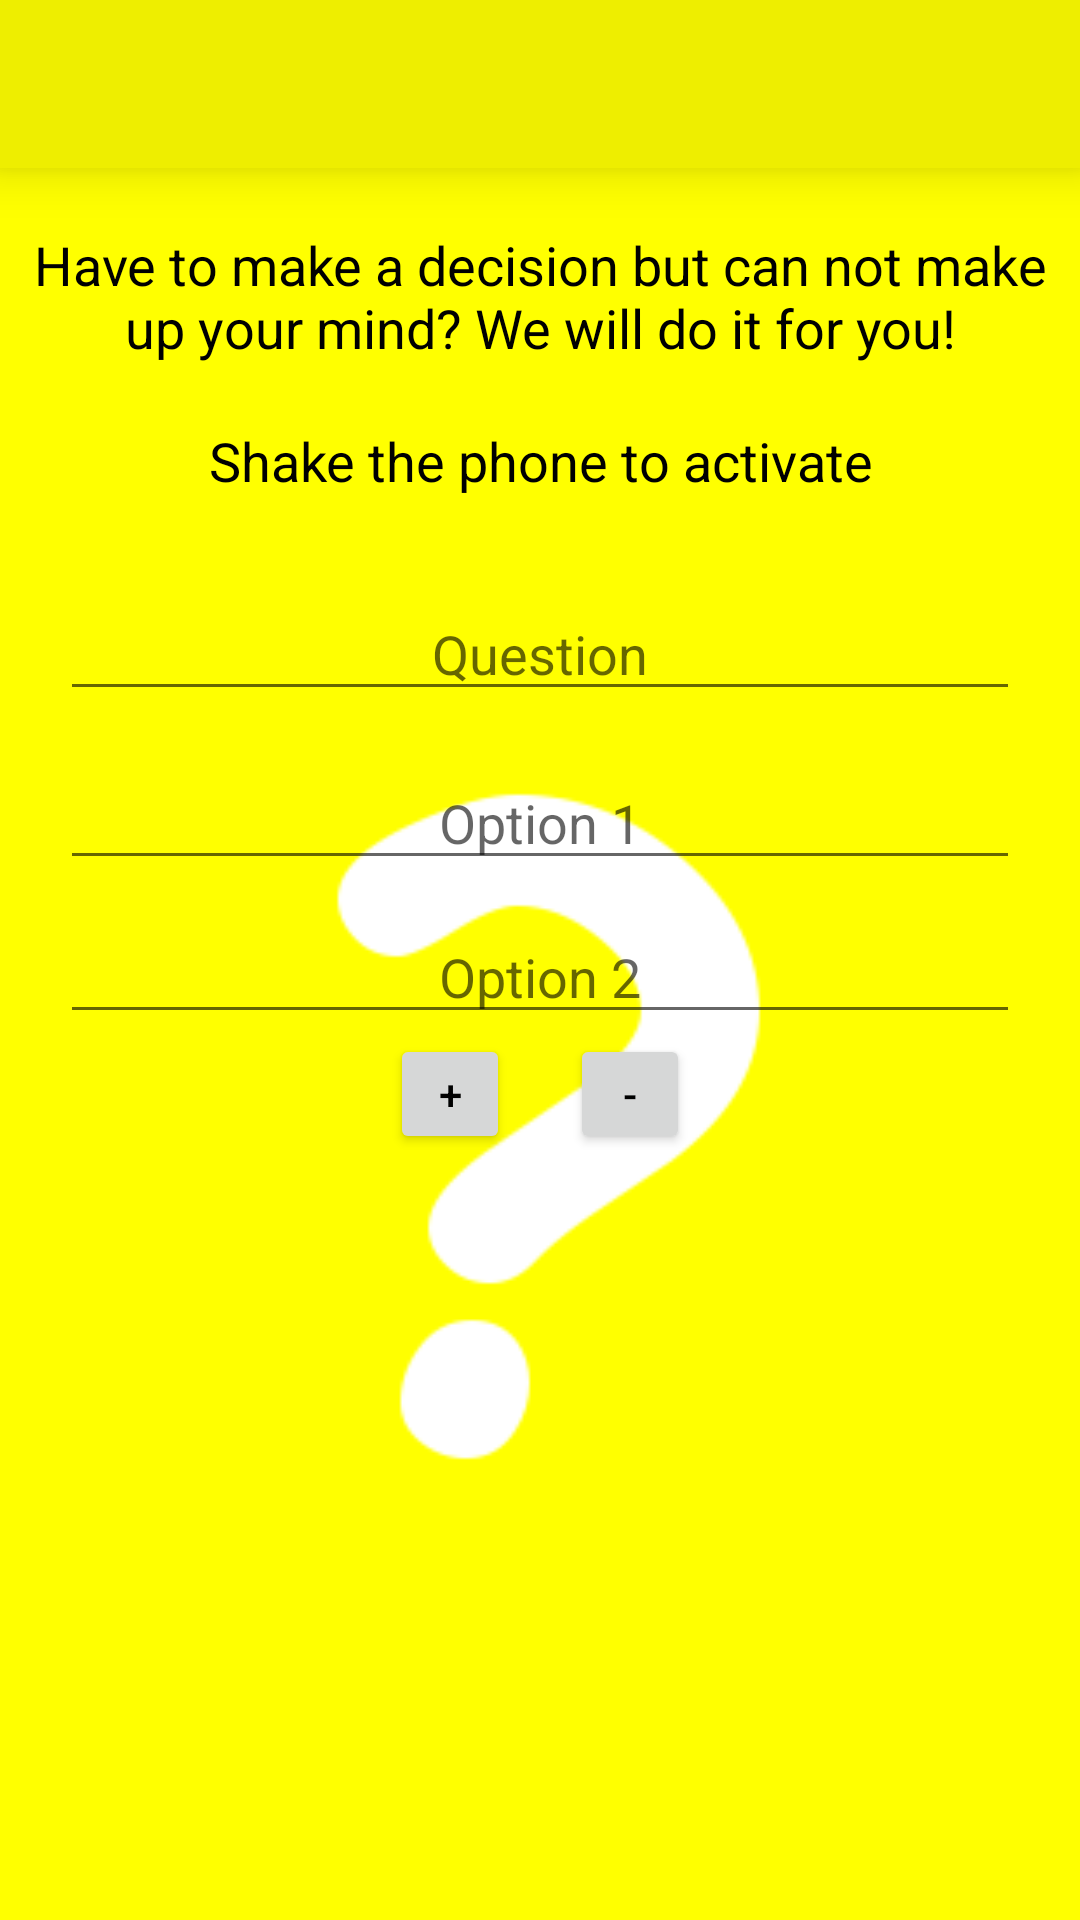

Produce the Android XML layout that renders to this screen, including the resource entries it uses.
<!-- AndroidManifest.xml: application theme AppTheme -->
<!-- res/layout/activity_main.xml -->
<?xml version="1.0" encoding="utf-8"?>

<RelativeLayout xmlns:android="http://schemas.android.com/apk/res/android"
    xmlns:app="http://schemas.android.com/apk/res-auto"
    android:id="@+id/activity_main"
    android:layout_width="match_parent"
    android:layout_height="match_parent"
    android:paddingBottom="@dimen/activity_vertical_margin"
    android:background="#ffff00"
    android:orientation="horizontal">

    <ScrollView
        android:background="@drawable/question"
        android:layout_width="match_parent"
        android:layout_height="match_parent"
        android:layout_alignParentTop="false"
        android:layout_alignParentStart="true"
        android:layout_below="@+id/my_toolbar"
        >
    <LinearLayout
        android:orientation="vertical"
        android:layout_width="match_parent"
        android:layout_height="match_parent"
        android:layout_alignParentTop="false">
        <TextView
            android:text="@string/Header"
            android:layout_width="match_parent"
            android:layout_height="wrap_content"
            android:id="@+id/textView3"
            style = "@style/Header"/>

        <TextView
            android:text="@string/Description"
            android:layout_width="match_parent"
            android:layout_height="wrap_content"
            android:id="@+id/textView4"
            style = "@style/Description"/>

        <EditText
            android:layout_width="match_parent"
            android:layout_height="wrap_content"
            android:inputType="textMultiLine"
            android:hint="@string/I1"
            android:ems="10"
            android:id="@+id/Question"
            style ="@style/Input"
            android:layout_marginTop="30dp"
            />

        <EditText
            android:layout_width="match_parent"
            android:layout_height="wrap_content"
            android:inputType="textMultiLine"
            android:hint="@string/I2"
            android:ems="10"
            android:id="@+id/Option1"
            style ="@style/Input"
            android:layout_marginTop="15dp"/>

        <EditText
            android:layout_width="match_parent"
            android:layout_height="wrap_content"
            android:inputType="textMultiLine"
            android:hint="@string/I3"
            android:ems="10"
            android:id="@+id/Option2"
            style ="@style/Input"/>

        <EditText
            android:layout_width="match_parent"
            android:layout_height="wrap_content"
            android:inputType="textMultiLine"
            android:hint="@string/I4"
            android:ems="10"
            android:id="@+id/Option3"
            style ="@style/Input"
            android:visibility="gone"/>

        <EditText
            android:layout_width="match_parent"
            android:layout_height="wrap_content"
            android:inputType="textMultiLine"
            android:hint="@string/I5"
            android:ems="10"
            android:id="@+id/Option4"
            android:visibility="gone"
            style ="@style/Input"
            />
        <LinearLayout
            android:layout_width="wrap_content"
            android:layout_height="wrap_content"
            android:orientation="horizontal"
            android:layout_gravity="center">

            <Button
                android:layout_width="40dp"
                android:layout_height="40dp"
                android:text="@string/more"
                android:id="@+id/addMore"
                android:layout_gravity="right"
                android:textColor="@color/textColor"
                android:onClick="addOption"
                android:layout_marginRight="10dp"
                android:layout_marginLeft="10dp"/>

            <Button
                android:layout_width="40dp"
                android:layout_height="40dp"
                android:text="@string/less"
                android:id="@+id/addLess"
                android:layout_gravity="left"
                android:textColor="@color/textColor"
                android:onClick="RemoveOption"
                android:layout_marginLeft="10dp"
                android:layout_marginRight="10dp"
                />
        </LinearLayout>
        
        
            
            
            
            
            
            
            
            
        </LinearLayout>
    </ScrollView>

    <android.support.v7.widget.Toolbar
        android:id="@+id/my_toolbar"
        android:layout_width="match_parent"
        android:layout_height="?attr/actionBarSize"
        android:background="@color/colorPrimary"
        android:elevation="10dp"
        android:theme="@style/ThemeOverlay.AppCompat.ActionBar"
        app:popupTheme="@style/ThemeOverlay.AppCompat.Dark"
        android:layout_alignParentTop="true"
        android:layout_alignParentStart="true">
    </android.support.v7.widget.Toolbar>

</RelativeLayout>
<!-- resources referenced by this layout -->
<resources>
  <color name="colorPrimary">#eeee00</color>
  <color name="textColor">#000</color>
  <!-- drawable question: png bitmap (drawable, 4270 bytes) -->
  <string name="Description">Shake the phone to activate</string>
  <string name="Header">Have to make a decision but can not make up your mind? We will do it for you!</string>
  <string name="I1">Question</string>
  <string name="I2">Option 1</string>
  <string name="I3">Option 2</string>
  <string name="I4">Option 3</string>
  <string name="I5">Option 4</string>
  <string name="ask">Ask Question</string>
  <string name="less">-</string>
  <string name="more">+</string>
  <style name="Description" parent="@style/TextAppearance.AppCompat.Small">
          <item name="android:textAlignment">center</item>
          <item name="android:textSize">18sp</item>
          <item name="android:layout_marginTop">20dp</item>
          <item name="android:textColor">@color/textColor</item>
          <item name="android:layout_marginLeft">30dp</item>
          <item name="android:layout_marginRight">30dp</item>
      </style>
  <style name="Header" parent="@style/TextAppearance.AppCompat.Medium">
          <item name="android:textAlignment">center</item>
          <item name="android:textSize">18sp</item>
          <item name="android:layout_marginTop">20dp</item>
          <item name="android:textColor">@color/textColor</item>
      </style>
  <style name="Input" parent="@style/Widget.AppCompat.EditText">
          <item name="android:textAlignment">center</item>
          <item name="android:textSize">18sp</item>
          <item name="android:layout_marginTop">10dp</item>
          <item name="android:textColor">@color/textColor</item>
          <item name="android:layout_marginLeft">20dp</item>
          <item name="android:layout_marginRight">20dp</item>
      </style>
  <style name="AppTheme" parent="Theme.AppCompat.Light.NoActionBar">
          
          <item name="colorPrimary">@color/colorPrimary</item>
          <item name="colorPrimaryDark">@color/colorPrimaryDark</item>
          <item name="colorAccent">@color/colorAccent</item>
          <item name="android:textAlignment">center</item>
      </style>
  <color name="colorPrimaryDark">#000</color>
  <color name="colorAccent">#ffff00</color>
</resources>
